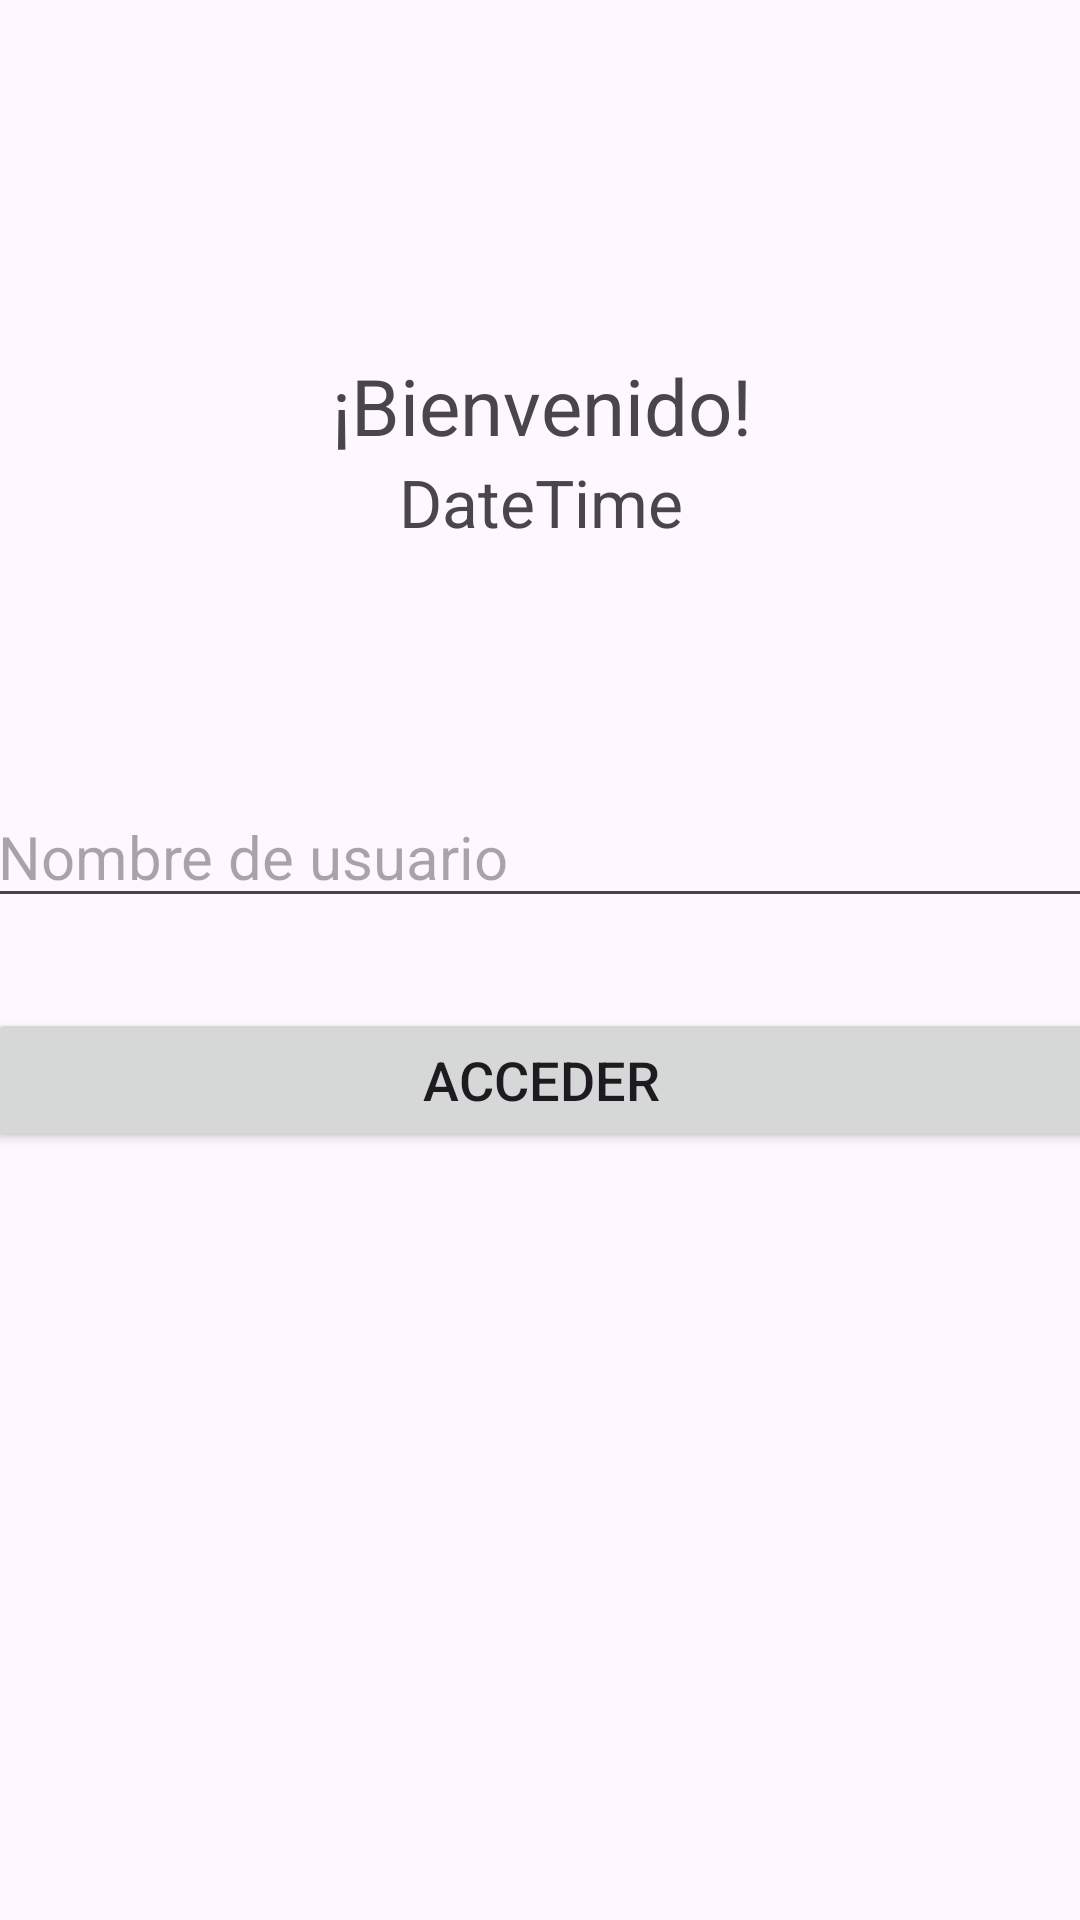

Android layout source for this screen:
<!-- AndroidManifest.xml: application theme Theme.IMC_Application -->
<!-- res/layout/activity_main.xml -->
<?xml version="1.0" encoding="utf-8"?>
<androidx.constraintlayout.widget.ConstraintLayout xmlns:android="http://schemas.android.com/apk/res/android"
    xmlns:app="http://schemas.android.com/apk/res-auto"
    xmlns:tools="http://schemas.android.com/tools"
    android:id="@+id/main"
    android:layout_width="match_parent"
    android:layout_height="match_parent"
    tools:context=".MainActivity">

    <LinearLayout
        android:layout_width="410dp"
        android:layout_height="420dp"
        android:layout_marginTop="200dp"
        android:layout_marginBottom="225dp"
        android:orientation="vertical"
        android:padding="20dp"
        app:layout_constraintBottom_toBottomOf="parent"
        app:layout_constraintEnd_toEndOf="parent"
        app:layout_constraintStart_toStartOf="parent"
        app:layout_constraintTop_toTopOf="parent">

        <TextView
            android:id="@+id/welcomeMessage"
            android:layout_width="match_parent"
            android:layout_height="wrap_content"
            android:text="@string/bienvenido"
            android:textAlignment="center"
            android:textSize="26sp" />

        <TextView
            android:id="@+id/dateMessage"
            android:layout_width="match_parent"
            android:layout_height="wrap_content"
            android:text="DateTime"
            android:textAlignment="center"
            android:textSize="22sp" />

        <Space
            android:layout_width="match_parent"
            android:layout_height="80dp" />

        <EditText
            android:id="@+id/userNameTextEdit"
            android:layout_width="match_parent"
            android:layout_height="wrap_content"
            android:ems="10"
            android:hint="@string/nombre_de_usuario"
            android:inputType="text"
            android:textSize="20sp" />

        <Space
            android:layout_width="match_parent"
            android:layout_height="30dp" />

        <Button
            android:id="@+id/accessButton"
            android:layout_width="match_parent"
            android:layout_height="wrap_content"
            android:text="@string/acceder"
            android:textSize="18dp" />
    </LinearLayout>
</androidx.constraintlayout.widget.ConstraintLayout>
<!-- resources referenced by this layout -->
<resources>
  <string name="acceder">Acceder</string>
  <string name="bienvenido">¡Bienvenido!</string>
  <string name="nombre_de_usuario">Nombre de usuario</string>
  <style name="Theme.IMC_Application" parent="Base.Theme.IMC_Application" />
  <style name="Base.Theme.IMC_Application" parent="Theme.Material3.DayNight.NoActionBar">
          
          
      </style>
</resources>
